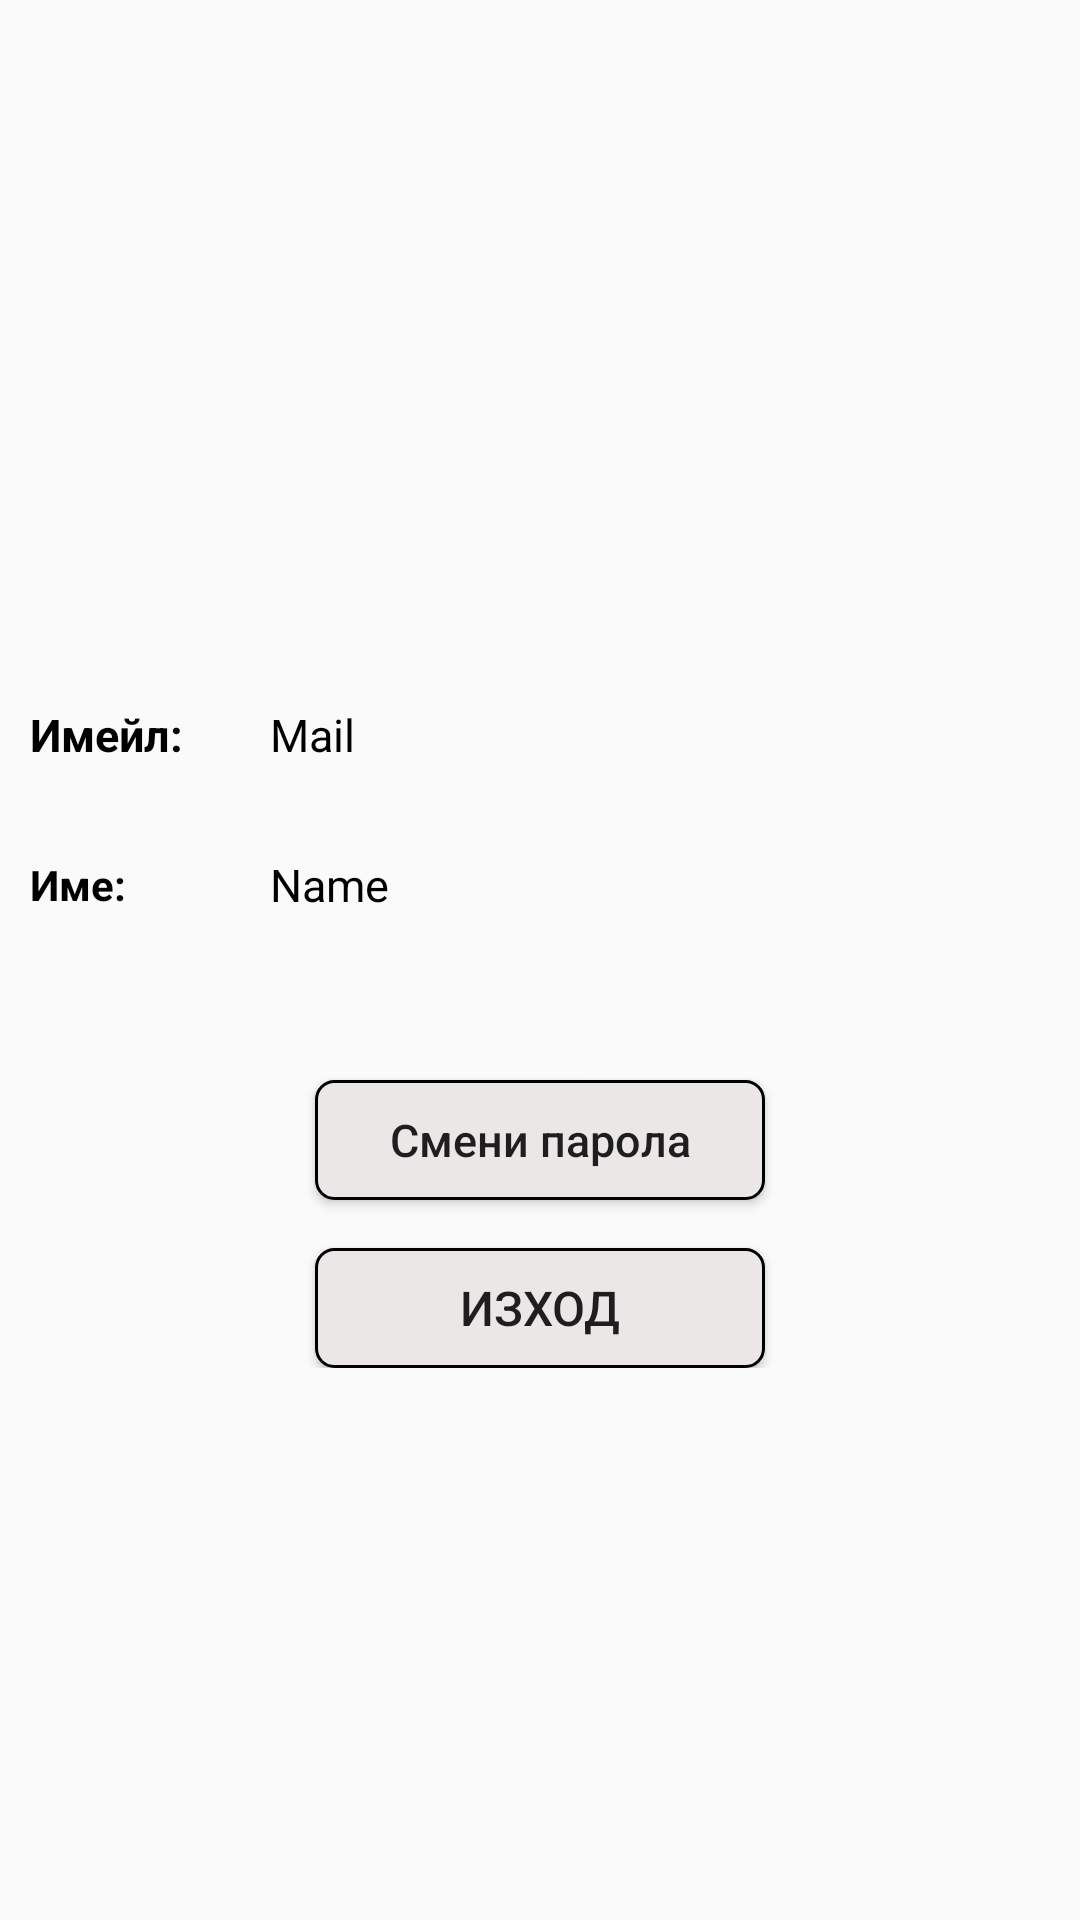

Write the Android layout XML for this screen, with the resource values it uses.
<!-- AndroidManifest.xml: application theme AppTheme -->
<!-- res/layout/fragment_profile.xml -->
<?xml version="1.0" encoding="utf-8"?>
<RelativeLayout xmlns:android="http://schemas.android.com/apk/res/android"
    xmlns:tools="http://schemas.android.com/tools"
    android:layout_width="match_parent"
    android:layout_height="match_parent"
    tools:context=".ProfileFragment">

    <LinearLayout
        android:layout_width="match_parent"
        android:layout_height="wrap_content"
        android:layout_marginTop="100dp"
        android:orientation="vertical">

        <ImageView
            android:layout_width="120dp"
            android:layout_height="120dp"
            android:padding="8dp"
            android:layout_gravity="center"
            android:src="@mipmap/user" />

        <RelativeLayout
            android:layout_width="match_parent"
            android:layout_height="50dp"
            android:layout_marginLeft="10dp"
            android:layout_marginRight="10dp">

            <TextView
                android:id="@+id/static_mail"
                android:layout_width="@dimen/add_metting_text_width"
                android:layout_height="wrap_content"
                android:layout_centerVertical="true"
                android:text="Имейл:"
                android:textSize="15dp"
                android:textColor="@color/black"
                android:textStyle="bold" />


            <EditText
                android:id="@+id/mail"
                android:layout_width="match_parent"
                android:layout_height="wrap_content"
                android:layout_toRightOf="@id/static_mail"
                android:layout_alignParentRight="true"
                android:background="@null"
                android:cursorVisible="false"
                android:focusable="false"
                android:focusableInTouchMode="false"
                android:layout_centerVertical="true"
                android:text="Mail"
                android:textColor="@color/black"
                android:textSize="15dp" />


        </RelativeLayout>


        <RelativeLayout
            android:layout_width="match_parent"
            android:layout_height="50dp"
            android:layout_marginLeft="10dp"
            android:layout_marginRight="10dp">

            <TextView
                android:id="@+id/static_name"
                android:layout_width="@dimen/add_metting_text_width"
                android:layout_height="wrap_content"
                android:layout_centerVertical="true"
                android:text="Име:"
                android:textStyle="bold"
                android:textColor="@color/black" />


            <EditText
                android:id="@+id/name"
                android:layout_width="match_parent"
                android:layout_height="wrap_content"
                android:layout_toRightOf="@id/static_name"
                android:layout_centerVertical="true"
                android:background="@null"
                android:text="Name"
                android:cursorVisible="false"
                android:focusable="false"
                android:focusableInTouchMode="false"
                android:textColor="@color/black"
                android:textSize="15dp" />


        </RelativeLayout>


        <Button
            android:id="@+id/change_password_button"
            android:layout_width="150dp"
            android:layout_height="40dp"
            android:layout_centerHorizontal="true"
            android:layout_gravity="center"
            android:layout_marginTop="40dp"
            android:background="@drawable/background_button"
            android:paddingLeft="8dp"
            android:paddingRight="8dp"
            android:text="Смени парола"
            android:textAllCaps="false"
            android:textSize="15dp" />


        <Button
            android:id="@+id/logout_button"
            android:layout_width="150dp"
            android:layout_height="40dp"
            android:layout_gravity="center"
            android:layout_marginTop="16dp"
            android:background="@drawable/background_button"
            android:padding="5dp"
            android:text="Изход"
            android:textSize="16dp" />


    </LinearLayout>

    <com.github.ybq.android.spinkit.SpinKitView xmlns:app="http://schemas.android.com/apk/res-auto"
        android:id="@+id/spin_kit"
        style="@style/SpinKitView.Large.Wave"
        android:layout_width="wrap_content"
        android:layout_height="wrap_content"
        android:layout_centerInParent="true"
        android:visibility="gone"
        app:SpinKit_Color="@color/backgroundColor" />


</RelativeLayout>
<!-- resources referenced by this layout -->
<resources>
  <color name="backgroundColor">#DA7119</color>
  <color name="black">#000000</color>
  <dimen name="add_metting_text_width">80dp</dimen>
  <!-- drawable background_button (drawable) -->
  <?xml version="1.0" encoding="utf-8"?>
  <shape xmlns:android="http://schemas.android.com/apk/res/android"
      android:shape="rectangle">
      <corners android:radius="6dp"/>
      <solid android:color="#EBE7E7">
      </solid>
  
      <stroke
          android:width="1dp"
          android:color="@android:color/black">
      </stroke>
  
  </shape>
  <style name="AppTheme" parent="Theme.AppCompat.Light.NoActionBar">
          
          <item name="colorPrimary">@color/backgroundColorlight</item>
          <item name="colorPrimaryDark">@color/backgroundColor</item>
          <item name="colorAccent">@color/colorAccent</item>
      </style>
  <color name="backgroundColorlight">#F37207</color>
  <color name="colorAccent">#D81B60</color>
</resources>
